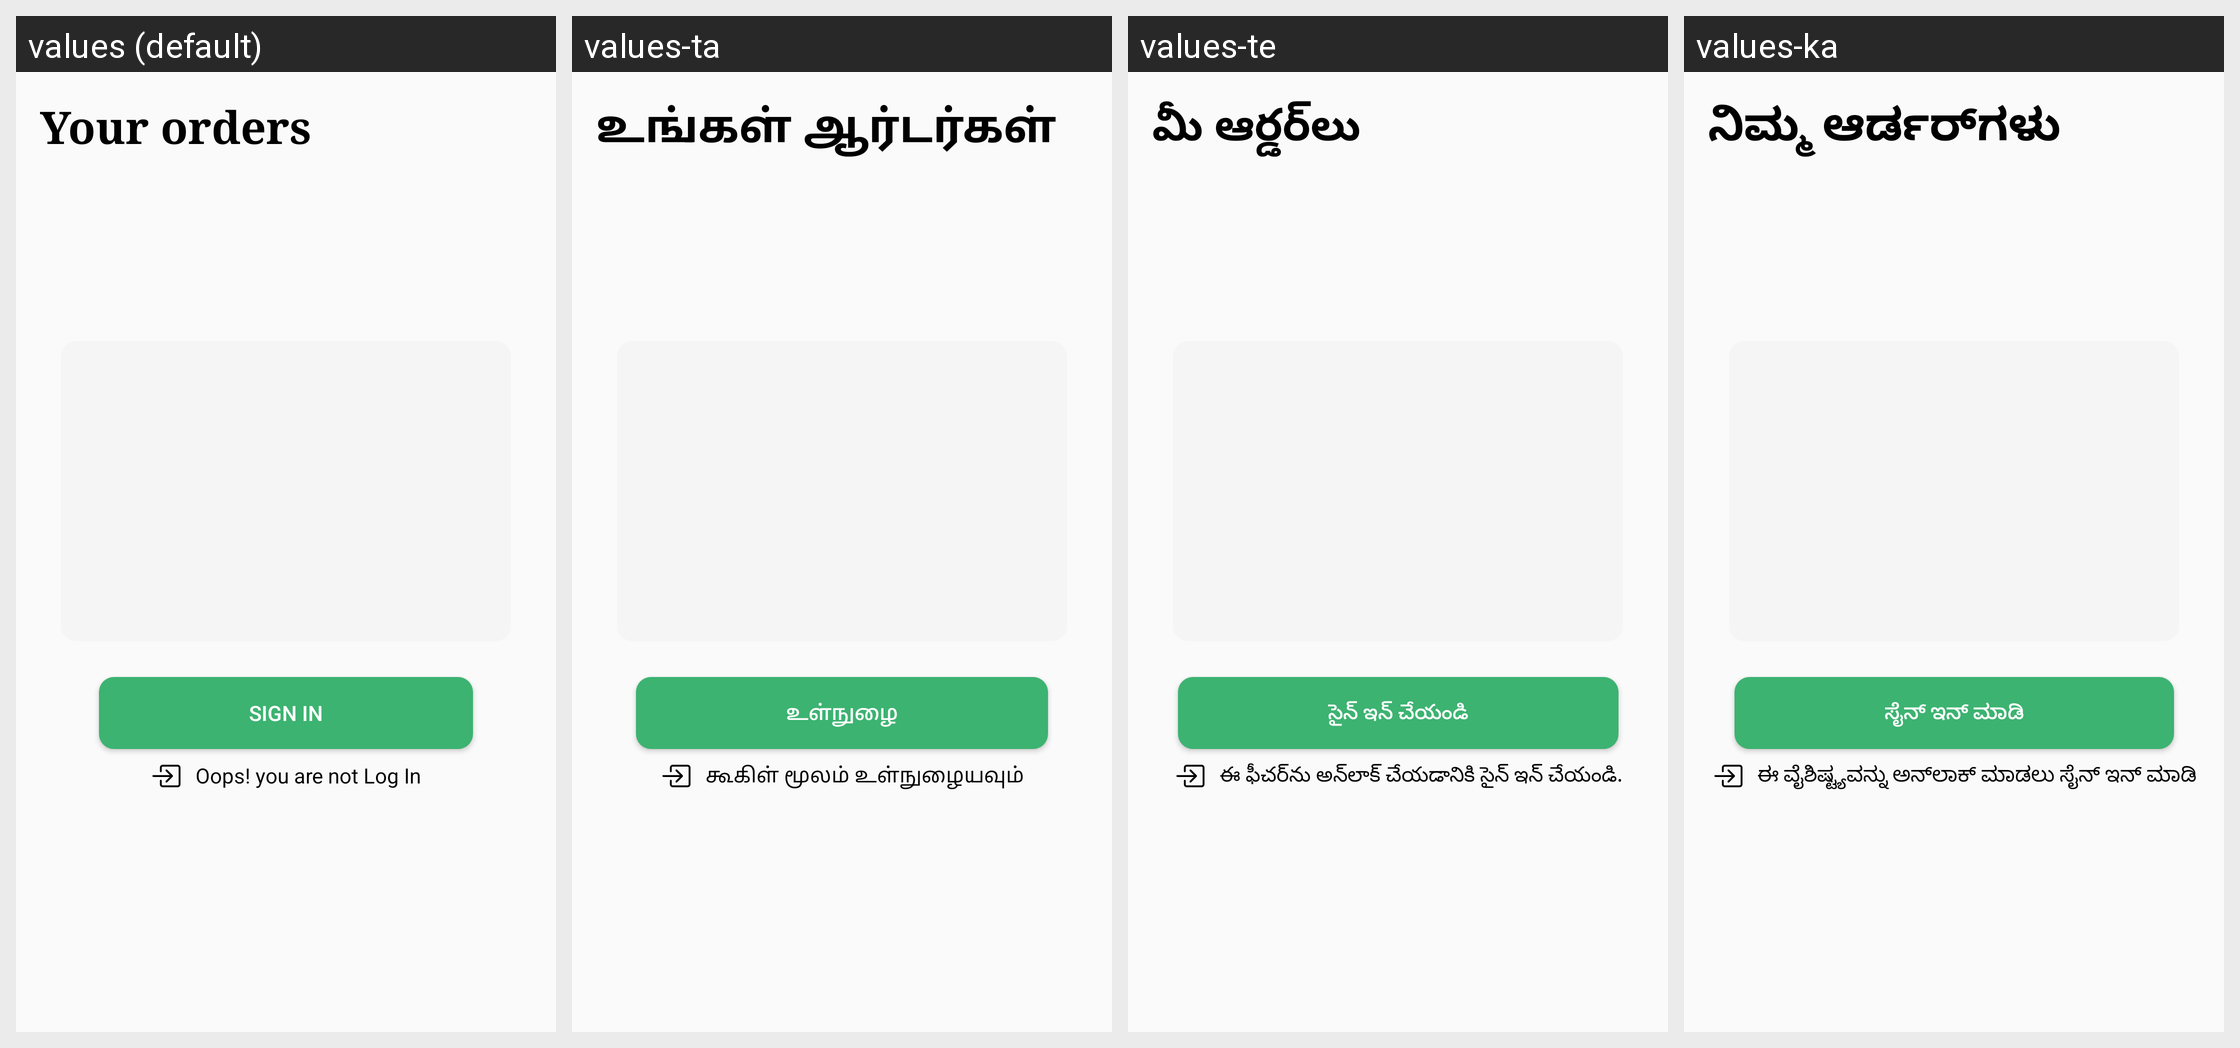

This grid shows one Android layout under several languages. Give, for every string resource on the screen, its name, the default text and each shown locale's text.
Android screen res/layout/fragment_orders.xml rendered under 4 locales, left to right: values (default), values-ta, values-te, values-ka. Device: Nexus 5 (rendered at 1080×1920; each locale shown at half size, 540×960, under a caption strip naming it); theme Theme.Krishi.
Other locales in the repository, not shown: values-hi.
Strings drawn on this screen, with the default value and each locale's value (text and hints the layout hard-codes, and strings that could not be matched under every locale, appear in the picture but are not listed):

signIn
  values: Sign In
  values-ta: உள்நுழை
  values-te: సైన్ ఇన్ చేయండి
  values-ka: ಸೈನ್ ಇನ್ ಮಾಡಿ

sign_in_info
  values: Oops! you are not Log In
  values-ta: கூகிள் மூலம் உள்நுழையவும்
  values-te: ఈ ఫీచర్‌ను అన్‌లాక్ చేయడానికి సైన్ ఇన్ చేయండి.
  values-ka: ಈ ವೈಶಿಷ್ಟ್ಯವನ್ನು ಅನ್‌ಲಾಕ್ ಮಾಡಲು ಸೈನ್ ಇನ್ ಮಾಡಿ

your_orders
  values: Your orders
  values-ta: உங்கள் ஆர்டர்கள்
  values-te: మీ ఆర్డర్‌లు
  values-ka: ನಿಮ್ಮ ಆರ್ಡರ್‌ಗಳು
